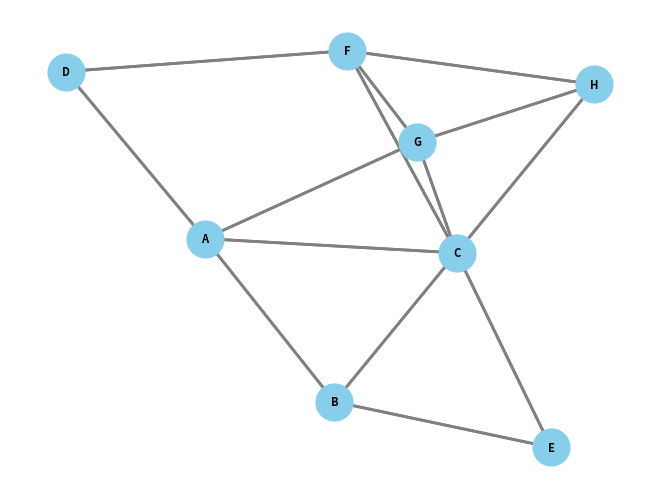

Source code (Python):
import random
from collections import deque

import networkx as nx
import matplotlib.pyplot as plt

import time
import statistics

def generate_random_graph(num_nodes, max_edges_per_node):
  graph = {}
  nodes = [chr(ord('A') + i) for i in range(num_nodes)]

  for node in nodes:
    num_edges = random.randint(1, max_edges_per_node)

    random_edges = random.sample(nodes, num_edges)
    random_edges = [neighbor for neighbor in random_edges if neighbor != node]

    graph.setdefault(node, [])
    graph[node] += [
        element for element in random_edges if element not in graph[node]
    ]

    for neighbor in random_edges:
      if node not in graph.get(neighbor, []):
        graph.setdefault(neighbor, []).append(node)
  return graph

def parse_graph(graph_dict):
  edges = set()

  for node, neighbors in graph_dict.items():
    for neighbor in neighbors:
      edges.add((node, neighbor))

  return edges

def wavefront_algorithm(graph, start, end):
  wavefront = {vertex: None for vertex in graph}
  wavefront[start] = 0

  queue = deque([start])

  while queue:
    current_vertex = queue.popleft()
    if (current_vertex not in graph):
      continue
    for neighbor in graph[current_vertex]:
      if wavefront[neighbor] is None:
        wavefront[neighbor] = wavefront[current_vertex] + 1
        queue.append(neighbor)
  path = []
  current_vertex = end
  while current_vertex is not None:
    path.insert(0, current_vertex)
    current_vertex = None if wavefront.get(current_vertex) is None else next(
        (v for v in graph.get(current_vertex, [])
         if wavefront.get(v) == wavefront.get(current_vertex, 0) - 1), None)

  return path

num_vertices = 8
max_edges_per_node = 3

start_vertex = chr(ord('A') + random.randint(0, num_vertices))
end_vertex = chr(ord('A') + random.randint(0, num_vertices))

random_graph = generate_random_graph(num_vertices, max_edges_per_node)



shortest_path = wavefront_algorithm(random_graph, start_vertex, end_vertex)
print(f"Shortest path from {start_vertex} to {end_vertex}: {shortest_path}")







# Визуализация графа
def visualize_graph(edges_set):
  G = nx.Graph()
  G.add_edges_from(edges_set)

  pos = nx.spring_layout(G)  
  nx.draw(G,
          pos,
          with_labels=True,
          font_weight='bold',
          node_size=700,
          node_color='skyblue',
          font_color='black',
          font_size=8)

  nx.draw_networkx_edges(G,
                         pos,
                         edgelist=edges_set,
                         width=2,
                         edge_color='gray')

  plt.show()

edges_set = parse_graph(random_graph)
visualize_graph(edges_set)




def measure_execution_time(graph_generator, num_nodes, max_edges_per_node, num_trials=10):
  execution_times = []

  for _ in range(num_trials):
      graph = graph_generator(num_nodes, max_edges_per_node)
      start_time = time.time_ns()
      # Здесь вызывается ваш алгоритм с графом graph
      shortest_path = wavefront_algorithm(graph, start_vertex, end_vertex)
      end_time = time.time_ns()
      execution_times.append(end_time - start_time)

  # Выборка значений между квантилем порядка 0.20 и квантилем порядка 0.80
  lower_quantile = statistics.quantiles(execution_times, n=5)[1]
  upper_quantile = statistics.quantiles(execution_times, n=5)[3]
  filtered_times = [t for t in execution_times if lower_quantile <= t <= upper_quantile]

  # Вычисление среднего времени выполнения
  average_time = sum(filtered_times) / len(filtered_times)

  return average_time

# Пример использования
num_nodes = 10
max_edges_per_node = 4

average_time = measure_execution_time(generate_random_graph, num_nodes, max_edges_per_node)
print(f"Average execution time for {num_nodes} nodes: {average_time} ns")
